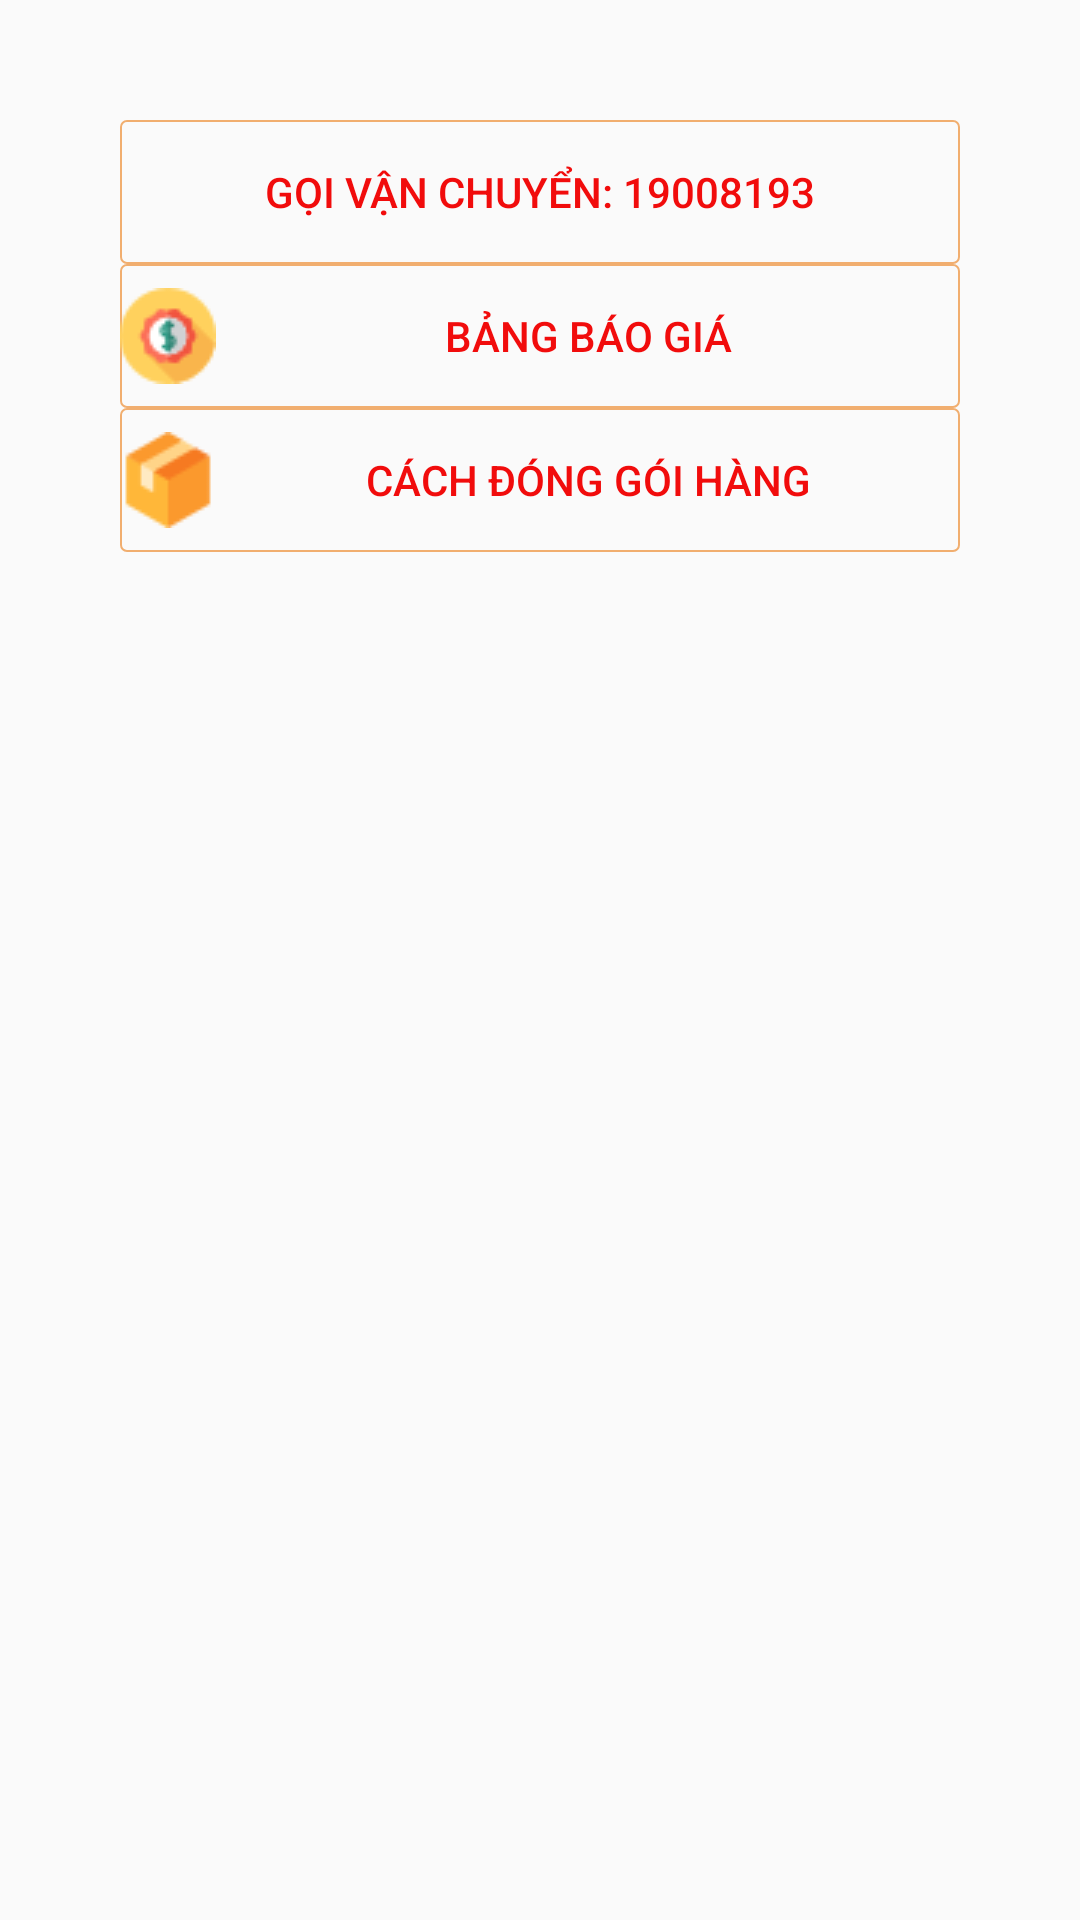

Produce the Android XML layout that renders to this screen, including the resource entries it uses.
<!-- AndroidManifest.xml: application theme AppTheme -->
<!-- res/layout/layout_vanchuyenhanghoa.xml -->
<?xml version="1.0" encoding="utf-8"?>
<LinearLayout xmlns:android="http://schemas.android.com/apk/res/android"
    android:layout_width="match_parent"
    android:layout_height="match_parent"
    android:orientation="vertical">

    <LinearLayout

        android:layout_width="match_parent"
        android:layout_height="wrap_content"
        android:orientation="vertical"
        android:padding="40dp">

        <Button

            android:id="@+id/btncallvc"
            android:layout_width="match_parent"
            android:gravity="center"
            android:layout_height="wrap_content"
            android:background="@drawable/bg_gray"
            android:drawableLeft="@drawable/telephone"
            android:drawableRight="@drawable/next"
            android:text="@string/goivanchuyen"
            android:textColor="#f10c0c" />

        <Button
            android:id="@+id/btnBaoGia"
            android:layout_width="match_parent"
            android:layout_height="wrap_content"
            android:background="@drawable/bg_gray"
            android:drawableLeft="@drawable/gia"
            android:drawableRight="@drawable/next"
            android:text="@string/bbg"
            android:gravity="center"
            android:textColor="#f10c0c" />
        <LinearLayout
            android:id="@+id/fragment_layout"
            android:layout_width="match_parent"
            android:layout_height="match_parent"
            android:orientation="horizontal"
            android:visibility="gone">

        </LinearLayout>

        <Button
            android:gravity="center"

            android:id="@+id/btndonggoi"
            android:layout_width="match_parent"
            android:layout_height="wrap_content"
            android:background="@drawable/bg_gray"
            android:drawableLeft="@drawable/box"
            android:drawableRight="@drawable/next"
            android:text="@string/cdgh"
            android:textColor="#f10c0c" />
    </LinearLayout>
</LinearLayout>
<!-- resources referenced by this layout -->
<resources>
  <!-- drawable bg_gray (drawable) -->
  <?xml version="1.0" encoding="utf-8"?>
  <shape xmlns:android="http://schemas.android.com/apk/res/android">
          <stroke
              android:width="0.5dp"
              android:color="#f1ae6f" />
          <corners android:radius="2dp" />
  
  
  </shape>
  <!-- drawable box: png bitmap (drawable, 999 bytes) -->
  <!-- drawable gia: png bitmap (drawable, 1043 bytes) -->
  <string name="bbg">Bảng Báo Giá</string>
  <string name="cdgh">        Cách Đóng Gói Hàng</string>
  <string name="goivanchuyen"> Gọi Vận Chuyển: 19008193</string>
  <style name="AppTheme" parent="Theme.AppCompat.Light.NoActionBar">
          
          <item name="colorPrimary">@color/bgToolbar</item>
          <item name="colorPrimaryDark">@color/colorPrimaryDark</item>
          <item name="colorAccent">@color/colorAccent</item>
      </style>
  <color name="bgToolbar">#0bbfe7</color>
  <color name="colorPrimaryDark">#303F9F</color>
  <color name="colorAccent">#FF4081</color>
</resources>
